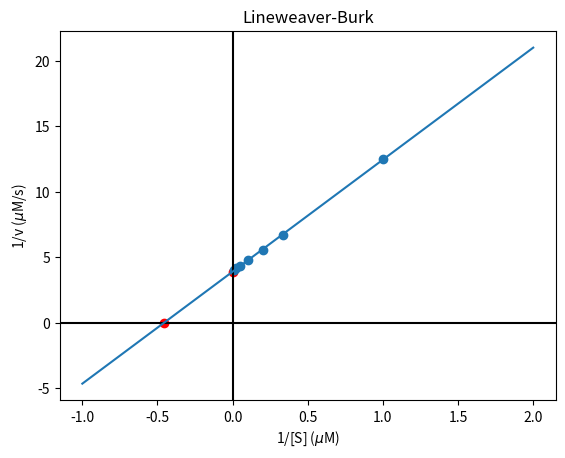

Recreate this plot in Python.
# [redacted]
#Python 3.5.0

import matplotlib.pyplot as plt
import numpy as np
from scipy import stats

#Raw Data
s = np.array([1., 3., 5., 10., 20., 50., 100.]) #substrate concentration (micromoles)
v = np.array([.08, .15, .18, .21, .23, .24, .25]) #velocity at corresponding concentration (micromoles/sec)

#take reciprocal of Michaelis-Menten to plot in Lineweaver-Burke
Recip_S = np.reciprocal(s)
Recip_V = np.reciprocal(v)

#Calculate linear regression
slope, intercept, r_value, p_value, std_err = stats.linregress(Recip_S, Recip_V)


#Draw linear regression
x = np.linspace(-1., 2., 1000)
for i in x:
    y = (slope * x) + intercept

#Plot 1/Vmax
plt.scatter(0, intercept, color='red')
print("\n1/Vmax = ", intercept)
print("Vmax = ", 1/intercept)


#Plot -1/Km
xintercept = ((0 - intercept)/slope)
plt.scatter(xintercept, 0, color='red')
print("\n-1/Km = ", xintercept)
Km = (-1 / xintercept)
print("Km = ", Km)
print("\nKm/Vmax (slope): ", slope)

#Draw x & y origins
plt.axhline(0, color='black')
plt.axvline(0, color='black')

#Graph scatter points
plt.scatter(Recip_S, Recip_V)

#Graph linear regresison
plt.plot(x, y)

#Titles and labels
plt.xlabel('1/[S] ($\mu$M)')
plt.ylabel('1/v ($\mu$M/s)')
plt.title('Lineweaver-Burk')

plt.show()
